Run: headless pygame with SDL's dummy video driver; simulated clock (each Clock.tick advances the game by its frame time, no real sleeping); random seed 0; keys injected as events and as key.get_pressed() state; no mouse input.
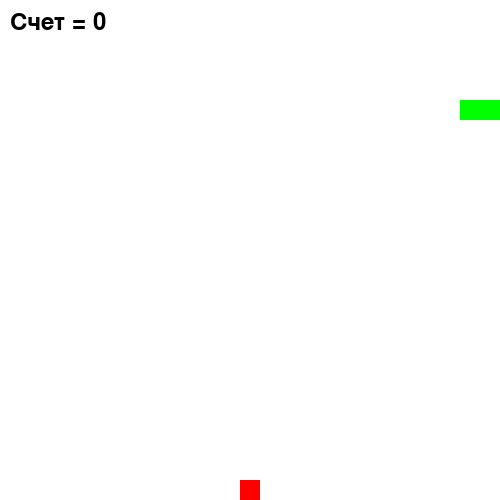
Frame 1 of 1 · flips 1–60 · no input (game ended)

The pygame program that drew these frames:

import pygame
import random


pygame.init()


WIDTH, HEIGHT = 500, 500
CELL_SIZE = 20  
screen = pygame.display.set_mode((WIDTH, HEIGHT))
clock = pygame.time.Clock()

GREEN = (0, 255, 0)
RED = (255, 0, 0)
WHITE = (255, 255, 255)
score = 0

font = pygame.font.Font(None, 36)  


snake = [(100, 100), (80, 100), (60, 100)] 
direction = (CELL_SIZE, 0)
apple = (random.randint(0, WIDTH // CELL_SIZE - 1) * CELL_SIZE, 
         random.randint(0, HEIGHT // CELL_SIZE - 1) * CELL_SIZE)


running = True
while running:
    screen.fill(WHITE)

    for event in pygame.event.get():
        if event.type == pygame.QUIT:
            running = False


    keys = pygame.key.get_pressed()
    if keys[pygame.K_UP] and direction != (0, CELL_SIZE):
        direction = (0, -CELL_SIZE)
    if keys[pygame.K_DOWN] and direction != (0, -CELL_SIZE):
        direction = (0, CELL_SIZE)
    if keys[pygame.K_LEFT] and direction != (CELL_SIZE, 0):
        direction = (-CELL_SIZE, 0)
    if keys[pygame.K_RIGHT] and direction != (-CELL_SIZE, 0):
        direction = (CELL_SIZE, 0)

    new_head = (snake[0][0] + direction[0], snake[0][1] + direction[1])
    snake.insert(0, new_head)

    if (new_head[0] < 0 or new_head[0] >= WIDTH or
        new_head[1] < 0 or new_head[1] >= HEIGHT or
        new_head in snake[1:]):
        running = False 

    if new_head == apple:
        score += 1
        apple = (random.randint(0, WIDTH // CELL_SIZE - 1) * CELL_SIZE, 
                 random.randint(0, HEIGHT // CELL_SIZE - 1) * CELL_SIZE)
    else:
        snake.pop() 

    text = font.render(f"Счет = {score}", True, (0, 0, 0))
    text_rect = text.get_rect(topleft=(10, 10))

    screen.blit(text, text_rect)

    pygame.draw.rect(screen, RED, (apple[0], apple[1], CELL_SIZE, CELL_SIZE))

    for segment in snake:
        pygame.draw.rect(screen, GREEN, (segment[0], segment[1], CELL_SIZE, CELL_SIZE))

    pygame.display.flip()
    clock.tick(10) 

pygame.quit()
